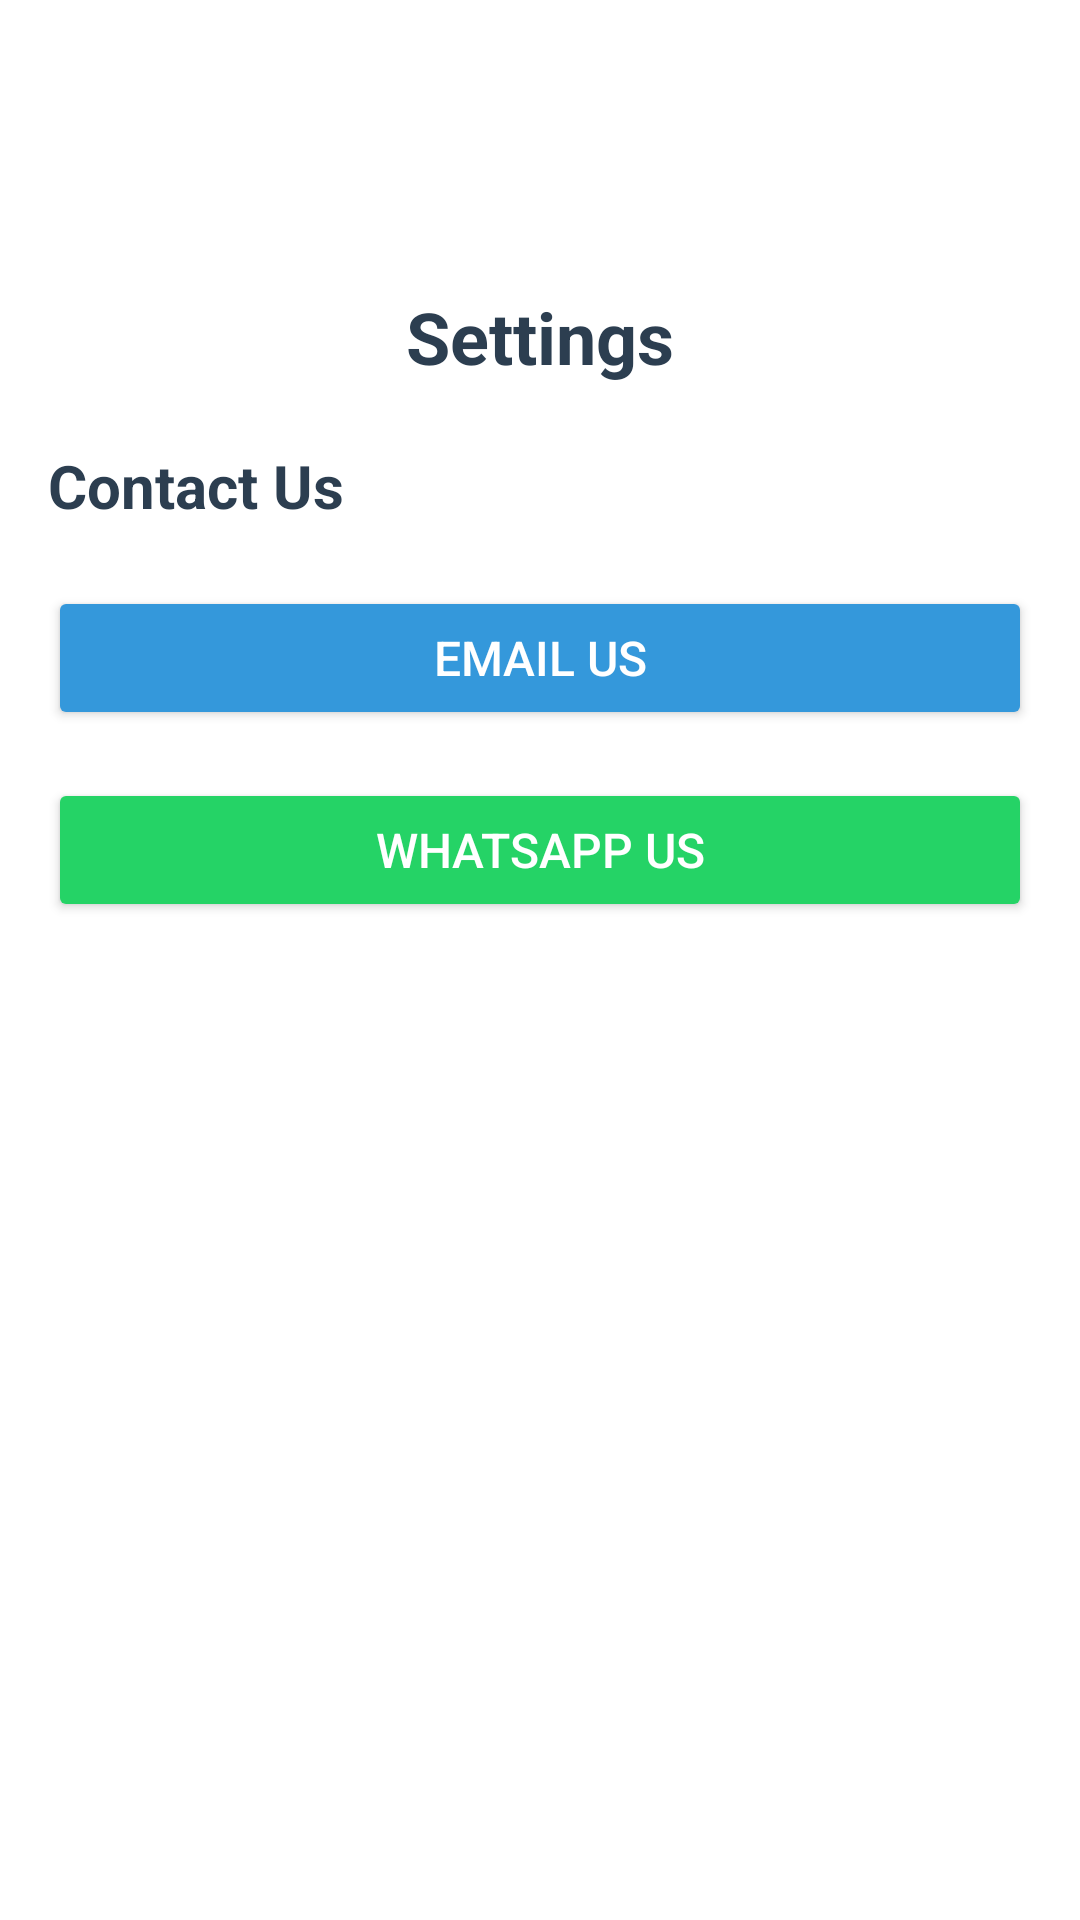

Here is an Android app screen rendered from its layout file. Give the layout XML and the strings, colors and styles it references.
<!-- AndroidManifest.xml: application theme Theme.CarDriverLab -->
<!-- res/layout/activity_settings.xml -->
<?xml version="1.0" encoding="utf-8"?>
<LinearLayout xmlns:android="http://schemas.android.com/apk/res/android"
    xmlns:tools="http://schemas.android.com/tools"
    android:id="@+id/main"
    android:orientation="vertical"
    android:layout_width="match_parent"
    android:layout_height="match_parent"
    android:padding="16dp"
    android:background="#FFFFFF"
    tools:context=".Settings">

    <ImageButton
        android:id="@+id/ibtnHamMenu"
        android:layout_width="48dp"
        android:layout_height="48dp"
        android:layout_margin="16dp"
        android:background="?attr/selectableItemBackgroundBorderless"
        android:contentDescription="Menu"
        android:padding="8dp"
        android:scaleType="fitCenter"
        android:src="@drawable/menu"
       />

    
    <TextView
        android:id="@+id/titleText"
        android:layout_width="match_parent"
        android:layout_height="wrap_content"
        android:text="Settings"
        android:textSize="24sp"
        android:textColor="#2C3E50"
        android:textStyle="bold"
        android:textAlignment="center"
        android:layout_marginBottom="20dp" />

    
    <TextView
        android:id="@+id/contactUsTitle"
        android:layout_width="wrap_content"
        android:layout_height="wrap_content"
        android:text="Contact Us"
        android:textSize="20sp"
        android:textColor="#2C3E50"
        android:textStyle="bold"
        android:layout_marginBottom="10dp" />

    
    <LinearLayout
        android:orientation="vertical"
        android:layout_width="match_parent"
        android:layout_height="wrap_content"
        android:layout_marginTop="10dp"
        android:layout_marginBottom="20dp">

        
        <Button
            android:id="@+id/contactEmail"
            android:layout_width="match_parent"
            android:layout_height="wrap_content"
            android:text="Email Us"
            android:backgroundTint="#3498DB"
            android:textColor="#FFFFFF"
            android:textSize="16sp"
            android:drawablePadding="16dp"
            android:layout_marginBottom="16dp"
          />

        
        <Button
            android:id="@+id/contactWhatsApp"
            android:layout_width="match_parent"
            android:layout_height="wrap_content"
            android:text="WhatsApp Us"
            android:backgroundTint="#25D366"
            android:textColor="#FFFFFF"
            android:textSize="16sp"
            android:drawablePadding="16dp"
           />
    </LinearLayout>
</LinearLayout>
<!-- resources referenced by this layout -->
<resources>
  <style name="Theme.CarDriverLab" parent="Base.Theme.CarDriverLab" />
  <style name="Base.Theme.CarDriverLab" parent="Theme.Material3.DayNight.NoActionBar">
  
      </style>
</resources>
